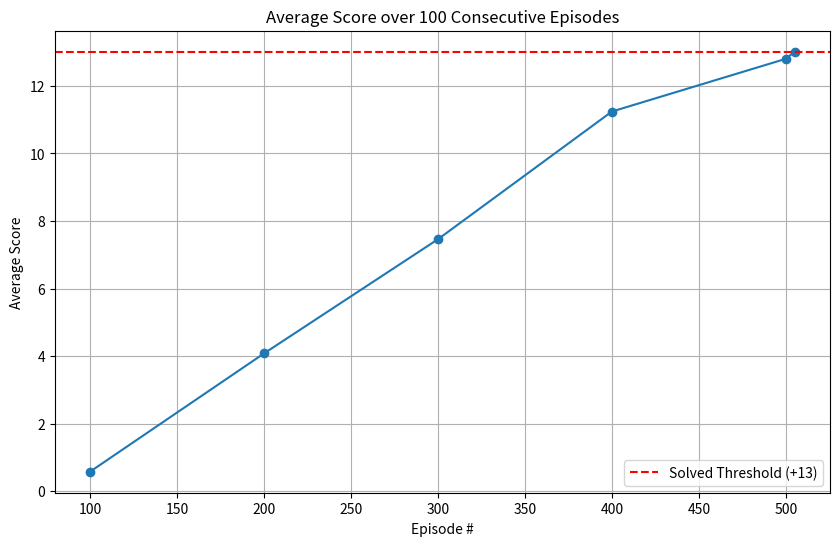

Write the Python code that produced this figure.
import matplotlib.pyplot as plt
import numpy as np

# Data from training log
episodes = [100, 200, 300, 400, 500, 505]
scores = [0.58, 4.08, 7.46, 11.24, 12.80, 13.01]

plt.figure(figsize=(10, 6))
plt.plot(episodes, scores, marker='o', linestyle='-')
plt.title('Average Score over 100 Consecutive Episodes')
plt.xlabel('Episode #')
plt.ylabel('Average Score')
plt.axhline(y=13.0, color='r', linestyle='--', label='Solved Threshold (+13)')
plt.legend()
plt.grid(True)
plt.savefig('scores_plot.png')
print("Plot saved to scores_plot.png")
